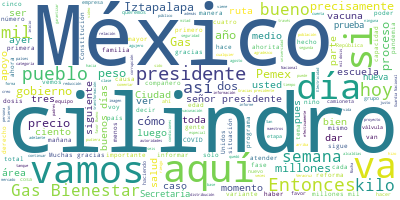

The data file committed next to this chart (first rows):
Participante, Texto, Sentimiento, Palabras, Dia, Mes, Anio
PRESIDENTE ANDRES MANUEL LOPEZ OBRADOR, Buenos días., 0.0, 2, 31, 08, 2021
PRESIDENTE ANDRES MANUEL LOPEZ OBRADOR, Vamos a informar, como todos los martes,…, 0.0, 77, 31, 08, 2021
JORGE ALCOCER VARELA, Con su permiso, señor presidente., 0.0, 5, 31, 08, 2021
JORGE ALCOCER VARELA, Muy buenos días a todas y a todos ustede…, 0.0, 9, 31, 08, 2021
JORGE ALCOCER VARELA, Como señala el señor presidente, hoy hay…, 0.0, 40, 31, 08, 2021
JORGE ALCOCER VARELA, En la primera lámina, les recuerdo que l…, 0.0, 28, 31, 08, 2021
JORGE ALCOCER VARELA, En la segunda tabla se presentan las órd…, 0.0, 105, 31, 08, 2021
JORGE ALCOCER VARELA, Muchas gracias., 0.0, 2, 31, 08, 2021
HUGO LOPEZ-GATELL RAMIREZ, Con su permiso, presidente., 0.0, 4, 31, 08, 2021
HUGO LOPEZ-GATELL RAMIREZ, Muy buenos días, secretarias, secretario…, 0.0, 6, 31, 08, 2021
HUGO LOPEZ-GATELL RAMIREZ, Vamos a comentar sobre el estado que gua…, 0.0, 31, 31, 08, 2021
HUGO LOPEZ-GATELL RAMIREZ, Como hemos venido comentando en las últi…, 0.0, 52, 31, 08, 2021
HUGO LOPEZ-GATELL RAMIREZ, Si podemos ver la curva que presentamos …, 0.0, 70, 31, 08, 2021
HUGO LOPEZ-GATELL RAMIREZ, En este momento ya tenemos 30 entidades …, 0.0, 29, 31, 08, 2021
HUGO LOPEZ-GATELL RAMIREZ, Lo mismo en la gráfica de hospitalizacio…, 0.0, 51, 31, 08, 2021
HUGO LOPEZ-GATELL RAMIREZ, Y un elemento adicional que hemos venido…, 0.0, 75, 31, 08, 2021
HUGO LOPEZ-GATELL RAMIREZ, De múltiples maneras, con múltiples indi…, 0.0, 39, 31, 08, 2021
HUGO LOPEZ-GATELL RAMIREZ, Lo vemos por distintos grupos de edad, e…, 0.0, 41, 31, 08, 2021
HUGO LOPEZ-GATELL RAMIREZ, Para los siguientes grupos de edad vemos…, 0.0, 56, 31, 08, 2021
HUGO LOPEZ-GATELL RAMIREZ, Y compara en cerca de 10, en algunos cas…, 0.0, 61, 31, 08, 2021
HUGO LOPEZ-GATELL RAMIREZ, El mensaje clave para padres, madres de …, 0.0, 100, 31, 08, 2021
HUGO LOPEZ-GATELL RAMIREZ, Termino informando sobre la vacunación. …, 0.0, 53, 31, 08, 2021
HUGO LOPEZ-GATELL RAMIREZ, Y esto representa 65 por ciento de la po…, 0.0, 54, 31, 08, 2021
HUGO LOPEZ-GATELL RAMIREZ, Llevamos casi 100 millones de dosis de v…, 0.0, 53, 31, 08, 2021
HUGO LOPEZ-GATELL RAMIREZ, Seguimos con el plan de vacunación y est…, 0.0, 51, 31, 08, 2021
HUGO LOPEZ-GATELL RAMIREZ, Gracias, presidente., 0.0, 2, 31, 08, 2021
PRESIDENTE ANDRES MANUEL LOPEZ OBRADOR, Adelante., 0.0, 1, 31, 08, 2021
MARCELO EBRARD CASAUBON, Muy buen día. Con su permiso, señor pres…, 0.0, 14, 31, 08, 2021
MARCELO EBRARD CASAUBON, Brevemente, bueno, el día de hoy vamos a…, 0.0, 42, 31, 08, 2021
MARCELO EBRARD CASAUBON, Sólo para recordar: el presidente invitó…, 0.0, 65, 31, 08, 2021
MARCELO EBRARD CASAUBON, Las relaciones bilaterales nos permitier…, 0.0, 78, 31, 08, 2021
MARCELO EBRARD CASAUBON, Y en los organismos internacionales, la …, 0.0, 31, 31, 08, 2021
MARCELO EBRARD CASAUBON, Se sigue ampliando el portafolio mexican…, 0.0, 73, 31, 08, 2021
MARCELO EBRARD CASAUBON, Por último, entre los países que tienen …, 0.0, 45, 31, 08, 2021
MARCELO EBRARD CASAUBON, Próximamente recibiremos de Estados Unid…, 0.0, 43, 31, 08, 2021
MARCELO EBRARD CASAUBON, De manera que este sería la síntesis, se…, 0.0, 15, 31, 08, 2021
MARCELO EBRARD CASAUBON, Muchas gracias., 0.0, 2, 31, 08, 2021
LUIS CRESENCIO SANDOVAL GONZALEZ, Con permiso, señor presidente., 0.0, 4, 31, 08, 2021
LUIS CRESENCIO SANDOVAL GONZALEZ, Continuamos con el informe de distribuci…, 0.0, 48, 31, 08, 2021
LUIS CRESENCIO SANDOVAL GONZALEZ, Estas fueron distribuidas el día jueves …, 0.0, 33, 31, 08, 2021
LUIS CRESENCIO SANDOVAL GONZALEZ, Por vía terrestre se organizaron para at…, 0.0, 43, 31, 08, 2021
LUIS CRESENCIO SANDOVAL GONZALEZ, Y saliendo de Birmex se organizaron cinc…, 0.0, 51, 31, 08, 2021
LUIS CRESENCIO SANDOVAL GONZALEZ, Entonces, tenemos que la distribución de…, 0.0, 70, 31, 08, 2021
LUIS CRESENCIO SANDOVAL GONZALEZ, Es todo, señor presidente., 0.0, 4, 31, 08, 2021
DELFINA GOMEZ ALVAREZ, Buenos días, señor presidente; buenos dí…, 0.0, 28, 31, 08, 2021
DELFINA GOMEZ ALVAREZ, Doy precisamente informe sobre el progra…, 0.0, 90, 31, 08, 2021
DELFINA GOMEZ ALVAREZ, En lo que se refiere a las cifras, yo le…, 0.0, 19, 31, 08, 2021
DELFINA GOMEZ ALVAREZ, En lo que se refiere a las escuelas ahor…, 0.0, 37, 31, 08, 2021
DELFINA GOMEZ ALVAREZ, El factor que quedaría un poco es precis…, 0.0, 11, 31, 08, 2021
DELFINA GOMEZ ALVAREZ, ¿Por qué?, 0.0, 2, 31, 08, 2021
DELFINA GOMEZ ALVAREZ, Haciendo una cuenta precisamente ayer, u…, 0.0, 49, 31, 08, 2021
DELFINA GOMEZ ALVAREZ, Entonces, todavía esta semana vamos a es…, 0.0, 25, 31, 08, 2021
DELFINA GOMEZ ALVAREZ, Y estos son los datos que así se contabi…, 0.0, 30, 31, 08, 2021
DELFINA GOMEZ ALVAREZ, Les quiero comentar un poquito a través …, 0.0, 97, 31, 08, 2021
DELFINA GOMEZ ALVAREZ, Y aquí vemos. Bueno, yo la verdad me sie…, 0.0, 31, 31, 08, 2021
DELFINA GOMEZ ALVAREZ, Aquí tenemos algunas fotos en donde nos …, 0.0, 97, 31, 08, 2021
DELFINA GOMEZ ALVAREZ, Yo aprovecho para comentar que efectivam…, 0.0, 99, 31, 08, 2021
DELFINA GOMEZ ALVAREZ, Después de todas estas actividades que s…, 0.0, 37, 31, 08, 2021
DELFINA GOMEZ ALVAREZ, Tuve oportunidad de platicar con algunos…, 0.0, 50, 31, 08, 2021
DELFINA GOMEZ ALVAREZ, ¿Qué acciones nos quedan pendientes?, 0.0, 5, 31, 08, 2021
... 215 more rows
